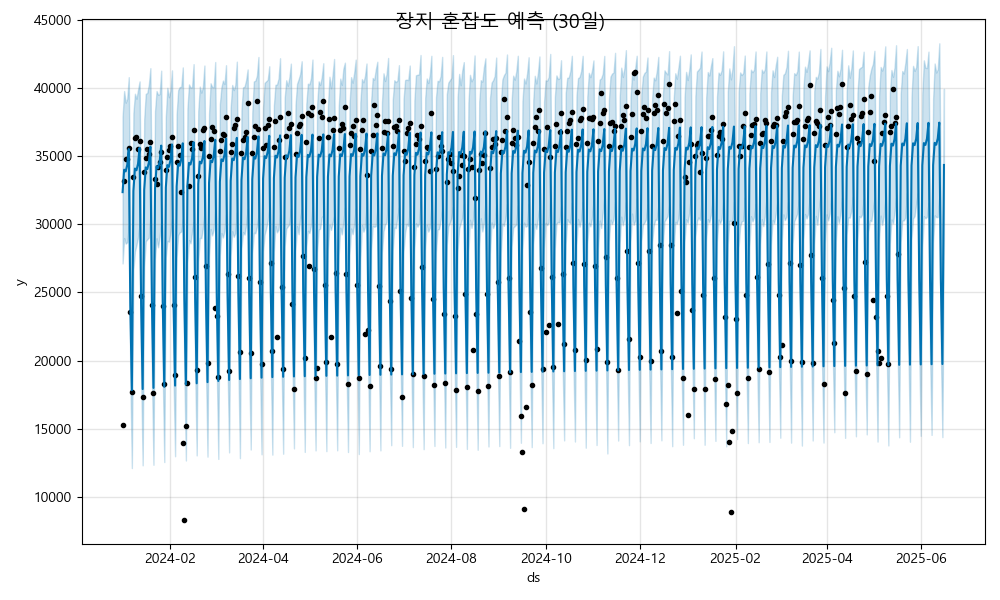

Source data for this figure (header and first rows):
ds, yhat, yhat_lower, yhat_upper
2024-01-01, 32366, 27130, 37910
2024-01-02, 34014, 28997, 39788
2024-01-03, 33888, 28583, 38934
2024-01-04, 34362, 28685, 39226
2024-01-05, 35530, 29898, 40809
2024-01-06, 24054, 18754, 29673
2024-01-07, 17823, 12105, 23337
2024-01-08, 32451, 26662, 38162
2024-01-09, 34098, 28012, 39590
2024-01-10, 33972, 28490, 39221
2024-01-11, 34447, 29030, 39887
2024-01-12, 35615, 30026, 40498
2024-01-13, 24138, 18876, 29693
2024-01-14, 17907, 12307, 23266
2024-01-15, 32535, 26879, 37719
2024-01-16, 34183, 28757, 39586
2024-01-17, 34056, 28906, 39648
2024-01-18, 34531, 29024, 40255
2024-01-19, 35699, 30686, 41470
2024-01-20, 24222, 18834, 29721
2024-01-21, 17992, 12346, 23699
2024-01-22, 32620, 27456, 38311
2024-01-23, 34267, 28979, 39787
2024-01-24, 34141, 28316, 39520
2024-01-25, 34616, 29084, 39564
2024-01-26, 35783, 30230, 41285
2024-01-27, 24307, 19043, 29571
2024-01-28, 18076, 12546, 23705
2024-01-29, 32704, 27582, 37908
2024-01-30, 34352, 28784, 40029
2024-01-31, 34225, 28728, 39335
2024-02-01, 34700, 29363, 39800
2024-02-02, 35868, 30405, 41307
2024-02-03, 24391, 18687, 30181
2024-02-04, 18161, 12975, 23537
2024-02-05, 32788, 27561, 38072
2024-02-06, 34436, 29201, 39852
2024-02-07, 34310, 29418, 40084
2024-02-08, 34784, 29464, 40099
2024-02-09, 35952, 30374, 41524
2024-02-10, 24476, 18866, 29722
2024-02-11, 18245, 12662, 23557
2024-02-12, 32873, 27192, 38508
2024-02-13, 34520, 28845, 40275
2024-02-14, 34394, 28608, 40049
2024-02-15, 34869, 29451, 40074
2024-02-16, 36037, 30185, 41765
2024-02-17, 24560, 19252, 29953
2024-02-18, 18329, 13035, 23541
2024-02-19, 32957, 27243, 38313
2024-02-20, 34605, 29004, 40117
2024-02-21, 34478, 28988, 39671
2024-02-22, 34953, 29688, 40083
2024-02-23, 36121, 30843, 41662
2024-02-24, 24644, 19406, 30325
2024-02-25, 18414, 12944, 23971
2024-02-26, 33041, 27598, 38144
2024-02-27, 34689, 29655, 40359
2024-02-28, 34563, 29184, 40093
2024-02-29, 35038, 29608, 40066
... 473 more rows
